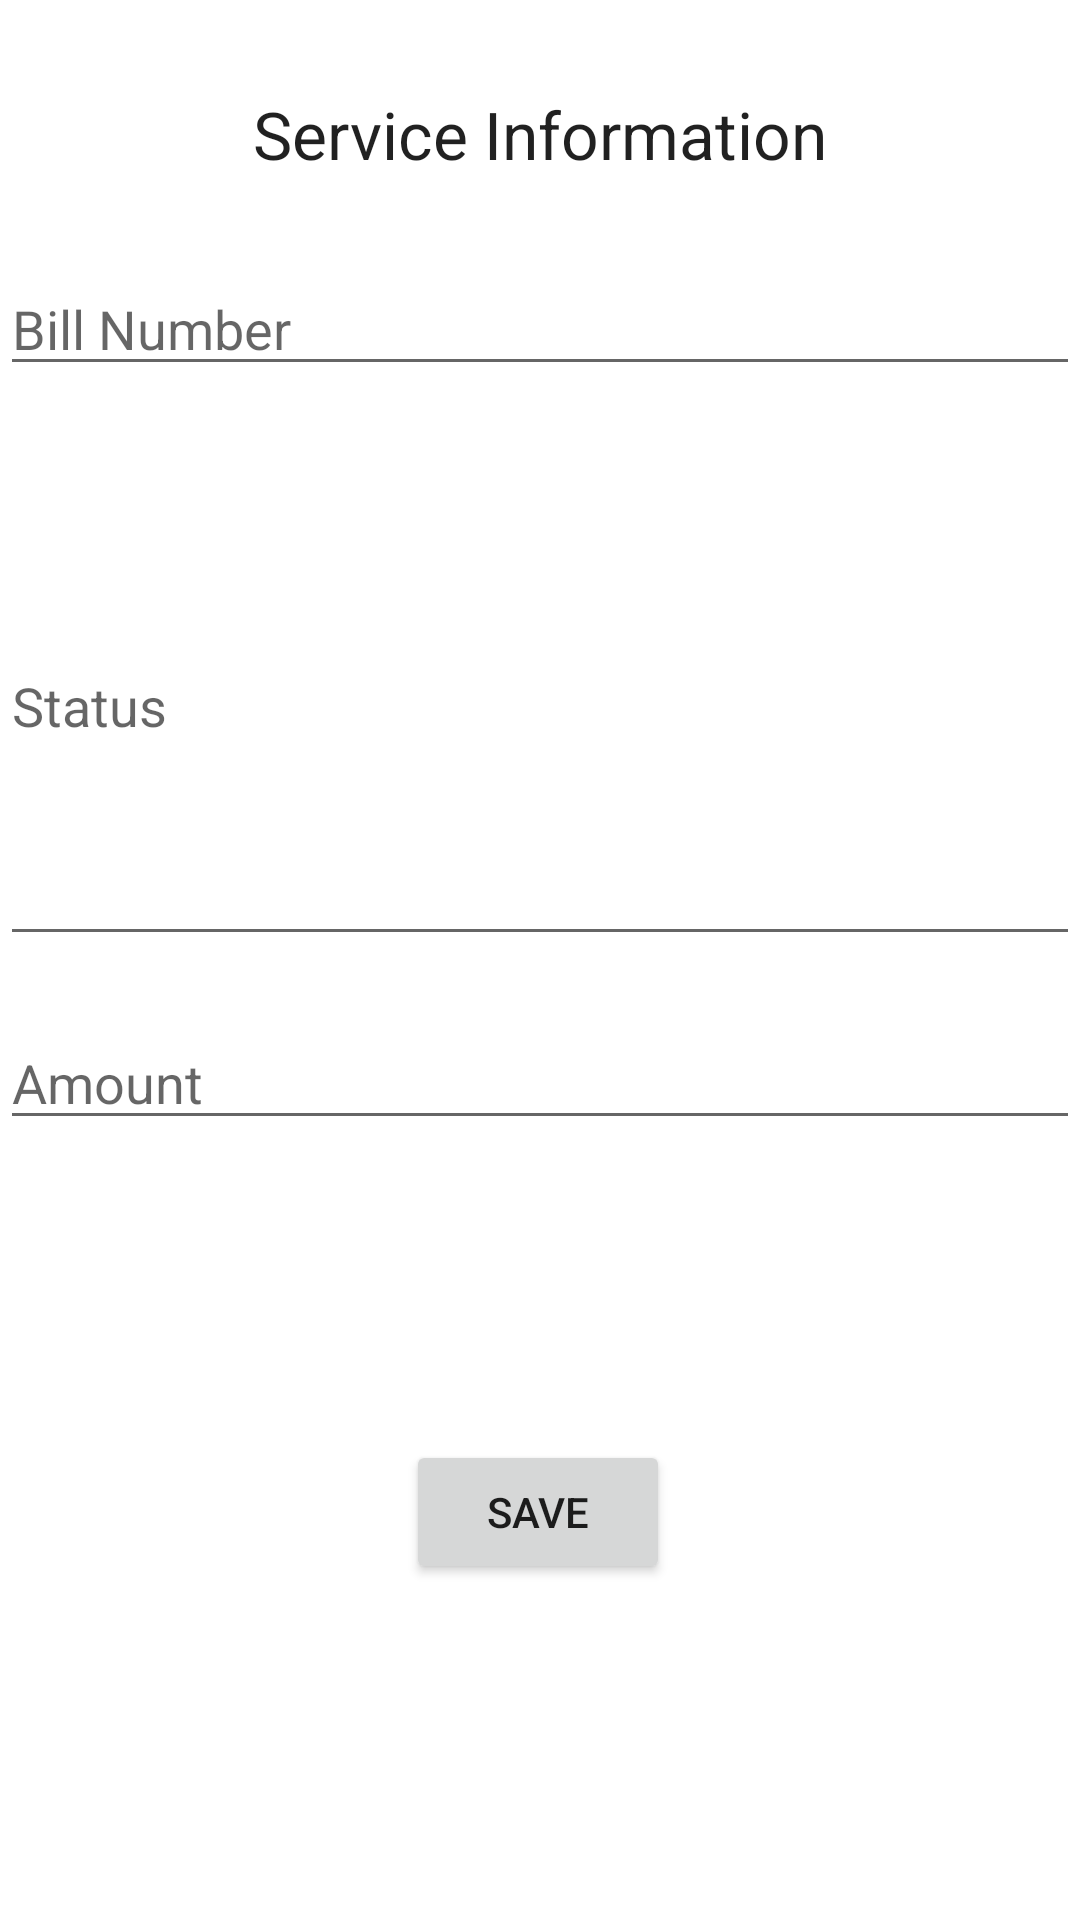

Reconstruct the res/layout file that produces this screen, plus the resources it refers to.
<!-- AndroidManifest.xml: application theme Theme.XTracker -->
<!-- res/layout/activity_service_update.xml -->
<?xml version="1.0" encoding="utf-8"?>
<androidx.constraintlayout.widget.ConstraintLayout xmlns:android="http://schemas.android.com/apk/res/android"
    xmlns:app="http://schemas.android.com/apk/res-auto"
    xmlns:tools="http://schemas.android.com/tools"
    android:layout_width="match_parent"
    android:layout_height="match_parent"
    tools:context=".ServiceUpdate">

    <EditText
        android:id="@+id/serviceBillNo"
        android:layout_width="0dp"
        android:layout_height="wrap_content"
        android:layout_marginTop="28dp"
        android:ems="10"
        android:hint="@string/serviceUpdate"
        android:inputType="textPersonName"
        app:layout_constraintEnd_toEndOf="parent"
        app:layout_constraintHorizontal_bias="1.0"
        app:layout_constraintStart_toStartOf="parent"
        app:layout_constraintTop_toBottomOf="@+id/textView4" />

    <EditText
        android:id="@+id/serviceStatus"
        android:layout_width="0dp"
        android:layout_height="170dp"
        android:layout_marginTop="20dp"
        android:ems="10"
        android:hint="@string/serviceUpdate_status"
        android:inputType="textPersonName"
        app:layout_constraintEnd_toEndOf="parent"
        app:layout_constraintStart_toStartOf="parent"
        app:layout_constraintTop_toBottomOf="@+id/serviceBillNo" />

    <EditText
        android:id="@+id/serviceAmount"
        android:layout_width="0dp"
        android:layout_height="wrap_content"
        android:layout_marginTop="20dp"
        android:ems="10"
        android:hint="@string/serviceUpdate_amount"
        android:inputType="textPersonName"
        app:layout_constraintEnd_toEndOf="parent"
        app:layout_constraintStart_toStartOf="parent"
        app:layout_constraintTop_toBottomOf="@+id/serviceStatus" />

    <TextView
        android:id="@+id/textView4"
        android:layout_width="wrap_content"
        android:layout_height="wrap_content"
        android:layout_marginStart="20dp"
        android:layout_marginTop="30dp"
        android:layout_marginEnd="20dp"
        android:text="@string/service_update"
        android:textAppearance="@style/TextAppearance.AppCompat.Large"
        app:layout_constraintEnd_toEndOf="parent"
        app:layout_constraintStart_toStartOf="parent"
        app:layout_constraintTop_toTopOf="parent" />

    <Button
        android:id="@+id/serviceSavedBtn"
        android:layout_width="wrap_content"
        android:layout_height="wrap_content"
        android:layout_marginTop="100dp"
        android:text="@string/service_savedBtn"
        app:layout_constraintEnd_toEndOf="parent"
        app:layout_constraintHorizontal_bias="0.498"
        app:layout_constraintStart_toStartOf="parent"
        app:layout_constraintTop_toBottomOf="@+id/serviceAmount" />
</androidx.constraintlayout.widget.ConstraintLayout>
<!-- resources referenced by this layout -->
<resources>
  <string name="serviceUpdate">Bill Number</string>
  <string name="serviceUpdate_amount">Amount</string>
  <string name="serviceUpdate_status">Status</string>
  <string name="service_savedBtn">Save</string>
  <string name="service_update">Service Information</string>
  <style name="Theme.XTracker" parent="Theme.MaterialComponents.DayNight.DarkActionBar">
          
          <item name="colorPrimary">@color/purple_500</item>
          <item name="colorPrimaryVariant">@color/purple_700</item>
          <item name="colorOnPrimary">@color/white</item>
          
          <item name="colorSecondary">@color/teal_200</item>
          <item name="colorSecondaryVariant">@color/teal_700</item>
          <item name="colorOnSecondary">@color/black</item>
          
          <item name="android:statusBarColor" tools:targetApi="l">?attr/colorPrimaryVariant</item>
          
      </style>
  <!-- not gathered from this repository: default colours our renderer supplied (Android Studio template values) -->
  <color name="purple_500">#FF6200EE</color>
  <color name="purple_700">#FF3700B3</color>
  <color name="teal_200">#FF03DAC5</color>
  <color name="teal_700">#FF018786</color>
  <color name="black">#FF000000</color>
  <color name="white">#FFFFFFFF</color>
</resources>
